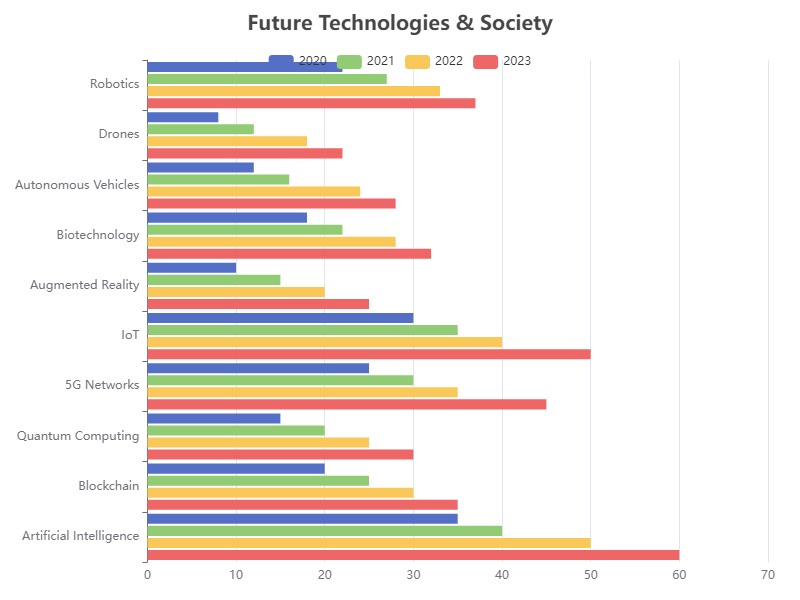

Values plotted in this chart, from the file beside it:
Technology, 2020, 2021, 2022, 2023
Artificial Intelligence, 35, 40, 50, 60
Blockchain, 20, 25, 30, 35
Quantum Computing, 15, 20, 25, 30
5G Networks, 25, 30, 35, 45
IoT, 30, 35, 40, 50
Augmented Reality, 10, 15, 20, 25
Biotechnology, 18, 22, 28, 32
Autonomous Vehicles, 12, 16, 24, 28
Drones, 8, 12, 18, 22
Robotics, 22, 27, 33, 37
